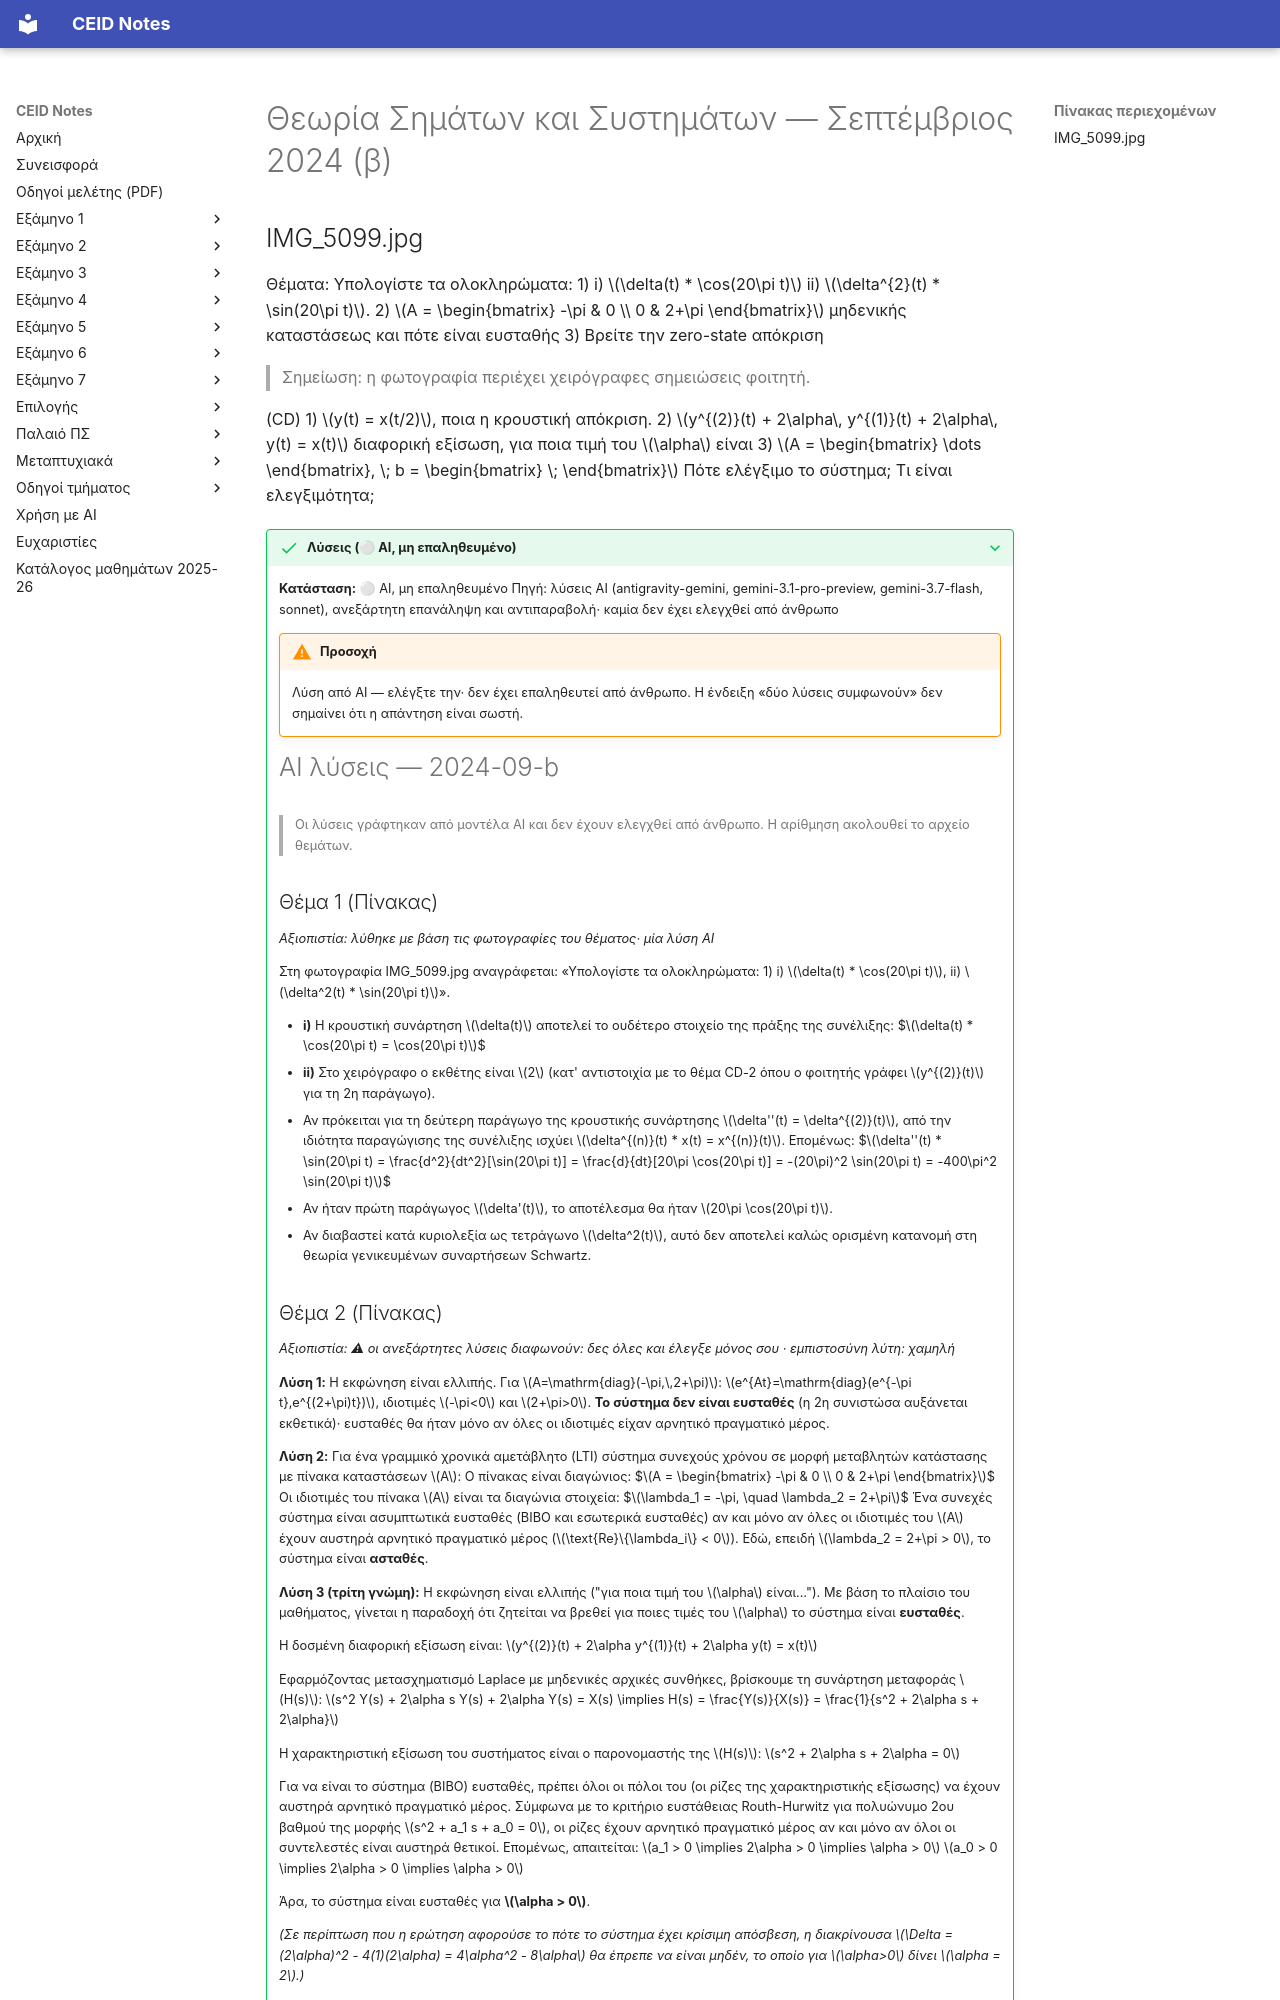

repository: kdngiorgos/ceid-notes · page: Semesters/Semester 4 (4ο Εξάμηνο)/Θεωρία Σημάτων και Συστημάτων - CEID_23Y207/Previous Exams/2024-09-b.html · generator: mkdocs

---
course: CEID_23Y207
session: 2024-09-b
label: Χρονολογία άγνωστη — Θέματα Πίνακα και CD (χειρόγραφες σημειώσεις)
sources:
- IMG_5099.jpg
format: mixed
duration_min: null
notes: Χειρόγραφες σημειώσεις θεμάτων Πίνακα και CD χωρίς εκτυπωμένη ημερομηνία· η χρονολογία (2024-09) είναι εικασία βάσει παρόμοιας δομής και πρέπει να επιβεβαιωθεί.
transcription: partial
solutions: ai-unverified
---
# Θεωρία Σημάτων και Συστημάτων — Σεπτέμβριος 2024 (β)
